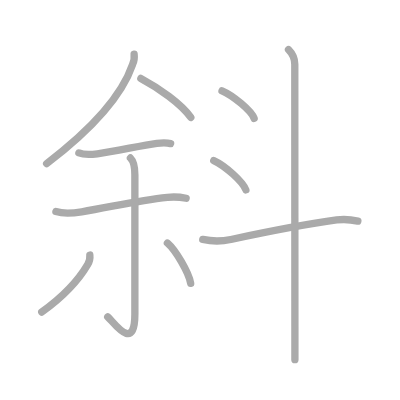
t = 0.00 s
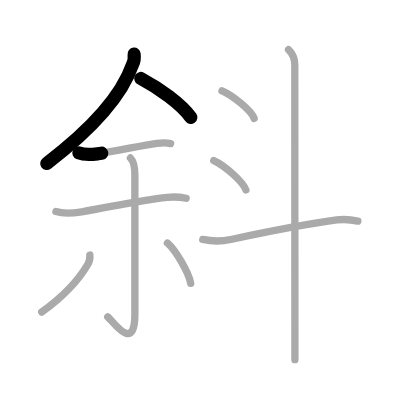
t = 2.25 s
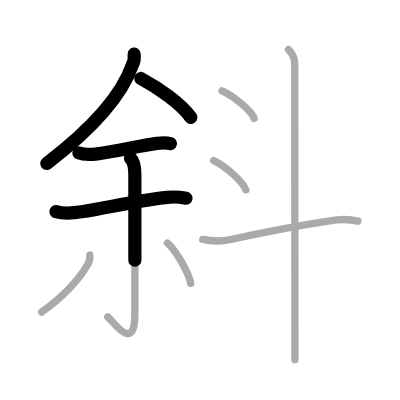
t = 4.50 s
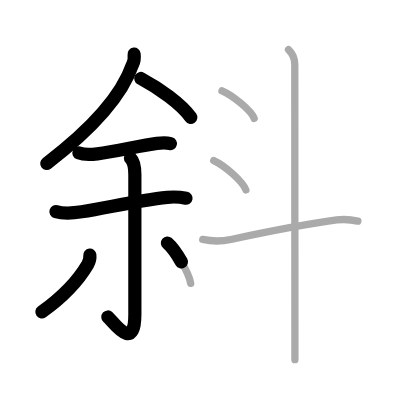
t = 6.50 s
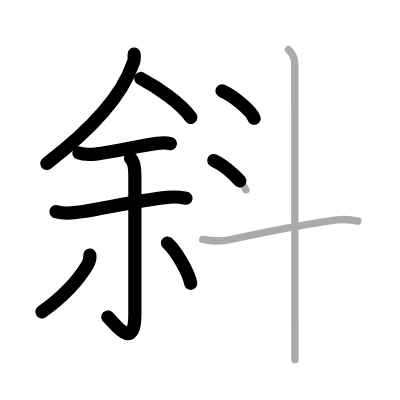
t = 8.75 s
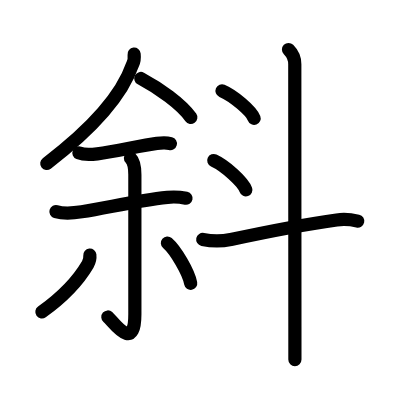
t = 11.00 s

The animated SVG that drew these frames (rendered in a browser with its animation timeline set to each time). Animation: 11 SMIL elements (animate=11); one cycle of 11.00 s.

<?xml version="1.0" standalone="no"?>
<!DOCTYPE svg PUBLIC "-//W3C//DTD SVG 1.1//EN"   "http://www.w3.org/Graphics/SVG/1.1/DTD/svg11.dtd">
<svg width="400px" height="400px"  version="1.1" xmlns="http://www.w3.org/2000/svg">
  <defs>
    <marker id="Triangle" viewBox="0 0 10 10" refX="0" refY="5" markerUnits="strokeWidth" markerWidth="3" style="stroke-opacity:0%;fill:#aaaaaa;" markerHeight="2" orient="auto">
      <path d="M 0 0 L 10 5 L 0 10 z" />
    </marker>
    
    <marker id="Arrow" viewBox="0 0 10 10" refX="5" refY="5" markerUnits="strokeWidth" markerWidth="1.8" style="stroke-opacity:0%;fill:#770000;" markerHeight="2" orient="auto">
      <path d="M 0 4 L 6 4 L 4 1 L 10 5 L 4 9 L 6 6 L 0 6 z" />
        <circle cx="5" cy="5" r="5" />
      </marker>
    
    <marker id="TriangleRed" viewBox="0 0 10 10" refX="0" refY="5" markerUnits="strokeWidth" markerWidth="3" style="stroke-opacity:0%;fill:#CC0000;" markerHeight="2" orient="auto">
      <path d="M 0 0 L 10 5 L 0 10 z" />
    </marker>
    
    <marker id="ArrowRed" viewBox="0 0 10 10" refX="5" refY="5" markerUnits="strokeWidth" markerWidth="1.8" style="stroke-opacity:0%;fill:#CC0000;" markerHeight="2" orient="auto">
      <path d="M 0 4 L 6 4 L 4 1 L 10 5 L 4 9 L 6 6 L 0 6 z" />
        <circle cx="5" cy="5" r="5" />
      </marker>
    
  </defs>
  
  <path style="fill:#ffffff; fill-opacity:100%; fill-rule:evenodd; stroke-width:0;" d="M 0 0 L 400px 0 L 400px 400px L 0 400px L 0 0" />

  <g transform="scale(3.6697247706422 3.6697247706422)">
<path style="fill:none; fill-opacity:0%; fill-rule:evenodd; stroke:#aaaaaa; stroke-opacity:100%; stroke-width: 1.5pt; stroke-linejoin:round; stroke-linecap:round;" d="M36.55 14.75c0.08 0.7 0.06 1.86-0.42 2.82c-2.38 6.93-8.88 15.93-23.42 27"></path>
<path style="fill:none; fill-opacity:0%; fill-rule:evenodd; stroke:#aaaaaa; stroke-opacity:100%; stroke-width: 1.5pt; stroke-linejoin:round; stroke-linecap:round;" d="M38.38 21.38c4.98 2.66 11 6.91 13.62 10.62"></path>
<path style="fill:none; fill-opacity:0%; fill-rule:evenodd; stroke:#aaaaaa; stroke-opacity:100%; stroke-width: 1.5pt; stroke-linejoin:round; stroke-linecap:round;" d="M21.5 41.68c1.33 0.54 3.63 0.42 5.02 0.24c5.19-0.66 11.73-2.28 16.23-2.86c1.32-0.17 2.46-0.28 3.74 0.07"></path>
<path style="fill:none; fill-opacity:0%; fill-rule:evenodd; stroke:#aaaaaa; stroke-opacity:100%; stroke-width: 1.5pt; stroke-linejoin:round; stroke-linecap:round;" d="M15.24 57.66c2.39 0.72 5.04 0.37 7.03 0.06c7.58-1.21 14.99-3.09 23.35-3.95c1.75-0.18 3.39-0.1 5.1 0.26"></path>
<path style="fill:none; fill-opacity:0%; fill-rule:evenodd; stroke:#aaaaaa; stroke-opacity:100%; stroke-width: 1.5pt; stroke-linejoin:round; stroke-linecap:round;" d="M35.54 43.05c0.83 0.83 1.21 2.32 1.21 4.55c0 18.93 0 33.26 0 38.02c0 10.8-5.96 1.92-7.4 0.72"></path>
<path style="fill:none; fill-opacity:0%; fill-rule:evenodd; stroke:#aaaaaa; stroke-opacity:100%; stroke-width: 1.5pt; stroke-linejoin:round; stroke-linecap:round;" d="M24.48 69.5c0.1 0.96-0.06 1.68-0.56 2.53c-1.97 3.37-6.05 8.34-12.54 12.99"></path>
<path style="fill:none; fill-opacity:0%; fill-rule:evenodd; stroke:#aaaaaa; stroke-opacity:100%; stroke-width: 1.5pt; stroke-linejoin:round; stroke-linecap:round;" d="M45.62 66.24c2.24 1.93 5.78 7.95 6.34 10.96"></path>
<path style="fill:none; fill-opacity:0%; fill-rule:evenodd; stroke:#aaaaaa; stroke-opacity:100%; stroke-width: 1.5pt; stroke-linejoin:round; stroke-linecap:round;" d="M60.5 24.75c3.09 1.32 7.98 5.44 8.75 7.5"></path>
<path style="fill:none; fill-opacity:0%; fill-rule:evenodd; stroke:#aaaaaa; stroke-opacity:100%; stroke-width: 1.5pt; stroke-linejoin:round; stroke-linecap:round;" d="M58.25 43.75c3.09 1.41 7.98 5.8 8.75 8"></path>
<path style="fill:none; fill-opacity:0%; fill-rule:evenodd; stroke:#aaaaaa; stroke-opacity:100%; stroke-width: 1.5pt; stroke-linejoin:round; stroke-linecap:round;" d="M55.25 65.25c2.88 0.62 4.96 0.58 7.63 0.02c8.87-1.89 18.25-3.89 28.87-5.33c1.8-0.25 3.96-0.1 5.76 0.32"></path>
<path style="fill:none; fill-opacity:0%; fill-rule:evenodd; stroke:#aaaaaa; stroke-opacity:100%; stroke-width: 1.5pt; stroke-linejoin:round; stroke-linecap:round;" d="M78.62 13.5c1 1 1.71 2.5 1.71 4c0 10.56 0.02 49.58 0.03 71.5c0 3.52 0 6.58 0 9"></path>

<path style="fill:none; fill-opacity:0%; fill-rule:evenodd; stroke:#000000; stroke-opacity:100%; stroke-width: 2.7pt; stroke-linejoin:round; stroke-linecap:round;" d="M36.55 14.75c0.08 0.7 0.06 1.86-0.42 2.82c-2.38 6.93-8.88 15.93-23.42 27" pathLength="100" stroke-dashoffset="100" stroke-dasharray="100 105"><animate id="dashAnim1" attributeName="stroke-dashoffset" from="100" to="0" dur="1s" calcMode="linear" fill="freeze"/></path>
<path style="fill:none; fill-opacity:0%; fill-rule:evenodd; stroke:#000000; stroke-opacity:100%; stroke-width: 2.7pt; stroke-linejoin:round; stroke-linecap:round;" d="M38.38 21.38c4.98 2.66 11 6.91 13.62 10.62" pathLength="100" stroke-dashoffset="100" stroke-dasharray="100 105"><animate id="dashAnim2" attributeName="stroke-dashoffset" from="100" to="0" dur="1s" calcMode="linear" begin="dashAnim1.end" fill="freeze"/></path>
<path style="fill:none; fill-opacity:0%; fill-rule:evenodd; stroke:#000000; stroke-opacity:100%; stroke-width: 2.7pt; stroke-linejoin:round; stroke-linecap:round;" d="M21.5 41.68c1.33 0.54 3.63 0.42 5.02 0.24c5.19-0.66 11.73-2.28 16.23-2.86c1.32-0.17 2.46-0.28 3.74 0.07" pathLength="100" stroke-dashoffset="100" stroke-dasharray="100 105"><animate id="dashAnim3" attributeName="stroke-dashoffset" from="100" to="0" dur="1s" calcMode="linear" begin="dashAnim2.end" fill="freeze"/></path>
<path style="fill:none; fill-opacity:0%; fill-rule:evenodd; stroke:#000000; stroke-opacity:100%; stroke-width: 2.7pt; stroke-linejoin:round; stroke-linecap:round;" d="M15.24 57.66c2.39 0.72 5.04 0.37 7.03 0.06c7.58-1.21 14.99-3.09 23.35-3.95c1.75-0.18 3.39-0.1 5.1 0.26" pathLength="100" stroke-dashoffset="100" stroke-dasharray="100 105"><animate id="dashAnim4" attributeName="stroke-dashoffset" from="100" to="0" dur="1s" calcMode="linear" begin="dashAnim3.end" fill="freeze"/></path>
<path style="fill:none; fill-opacity:0%; fill-rule:evenodd; stroke:#000000; stroke-opacity:100%; stroke-width: 2.7pt; stroke-linejoin:round; stroke-linecap:round;" d="M35.54 43.05c0.83 0.83 1.21 2.32 1.21 4.55c0 18.93 0 33.26 0 38.02c0 10.8-5.96 1.92-7.4 0.72" pathLength="100" stroke-dashoffset="100" stroke-dasharray="100 105"><animate id="dashAnim5" attributeName="stroke-dashoffset" from="100" to="0" dur="1s" calcMode="linear" begin="dashAnim4.end" fill="freeze"/></path>
<path style="fill:none; fill-opacity:0%; fill-rule:evenodd; stroke:#000000; stroke-opacity:100%; stroke-width: 2.7pt; stroke-linejoin:round; stroke-linecap:round;" d="M24.48 69.5c0.1 0.96-0.06 1.68-0.56 2.53c-1.97 3.37-6.05 8.34-12.54 12.99" pathLength="100" stroke-dashoffset="100" stroke-dasharray="100 105"><animate id="dashAnim6" attributeName="stroke-dashoffset" from="100" to="0" dur="1s" calcMode="linear" begin="dashAnim5.end" fill="freeze"/></path>
<path style="fill:none; fill-opacity:0%; fill-rule:evenodd; stroke:#000000; stroke-opacity:100%; stroke-width: 2.7pt; stroke-linejoin:round; stroke-linecap:round;" d="M45.62 66.24c2.24 1.93 5.78 7.95 6.34 10.96" pathLength="100" stroke-dashoffset="100" stroke-dasharray="100 105"><animate id="dashAnim7" attributeName="stroke-dashoffset" from="100" to="0" dur="1s" calcMode="linear" begin="dashAnim6.end" fill="freeze"/></path>
<path style="fill:none; fill-opacity:0%; fill-rule:evenodd; stroke:#000000; stroke-opacity:100%; stroke-width: 2.7pt; stroke-linejoin:round; stroke-linecap:round;" d="M60.5 24.75c3.09 1.32 7.98 5.44 8.75 7.5" pathLength="100" stroke-dashoffset="100" stroke-dasharray="100 105"><animate id="dashAnim8" attributeName="stroke-dashoffset" from="100" to="0" dur="1s" calcMode="linear" begin="dashAnim7.end" fill="freeze"/></path>
<path style="fill:none; fill-opacity:0%; fill-rule:evenodd; stroke:#000000; stroke-opacity:100%; stroke-width: 2.7pt; stroke-linejoin:round; stroke-linecap:round;" d="M58.25 43.75c3.09 1.41 7.98 5.8 8.75 8" pathLength="100" stroke-dashoffset="100" stroke-dasharray="100 105"><animate id="dashAnim9" attributeName="stroke-dashoffset" from="100" to="0" dur="1s" calcMode="linear" begin="dashAnim8.end" fill="freeze"/></path>
<path style="fill:none; fill-opacity:0%; fill-rule:evenodd; stroke:#000000; stroke-opacity:100%; stroke-width: 2.7pt; stroke-linejoin:round; stroke-linecap:round;" d="M55.25 65.25c2.88 0.62 4.96 0.58 7.63 0.02c8.87-1.89 18.25-3.89 28.87-5.33c1.8-0.25 3.96-0.1 5.76 0.32" pathLength="100" stroke-dashoffset="100" stroke-dasharray="100 105"><animate id="dashAnim10" attributeName="stroke-dashoffset" from="100" to="0" dur="1s" calcMode="linear" begin="dashAnim9.end" fill="freeze"/></path>
<path style="fill:none; fill-opacity:0%; fill-rule:evenodd; stroke:#000000; stroke-opacity:100%; stroke-width: 2.7pt; stroke-linejoin:round; stroke-linecap:round;" d="M78.62 13.5c1 1 1.71 2.5 1.71 4c0 10.56 0.02 49.58 0.03 71.5c0 3.52 0 6.58 0 9" pathLength="100" stroke-dashoffset="100" stroke-dasharray="100 105"><animate id="dashAnim11" attributeName="stroke-dashoffset" from="100" to="0" dur="1s" calcMode="linear" begin="dashAnim10.end" fill="freeze"/></path>

</g>

</svg>  
          
